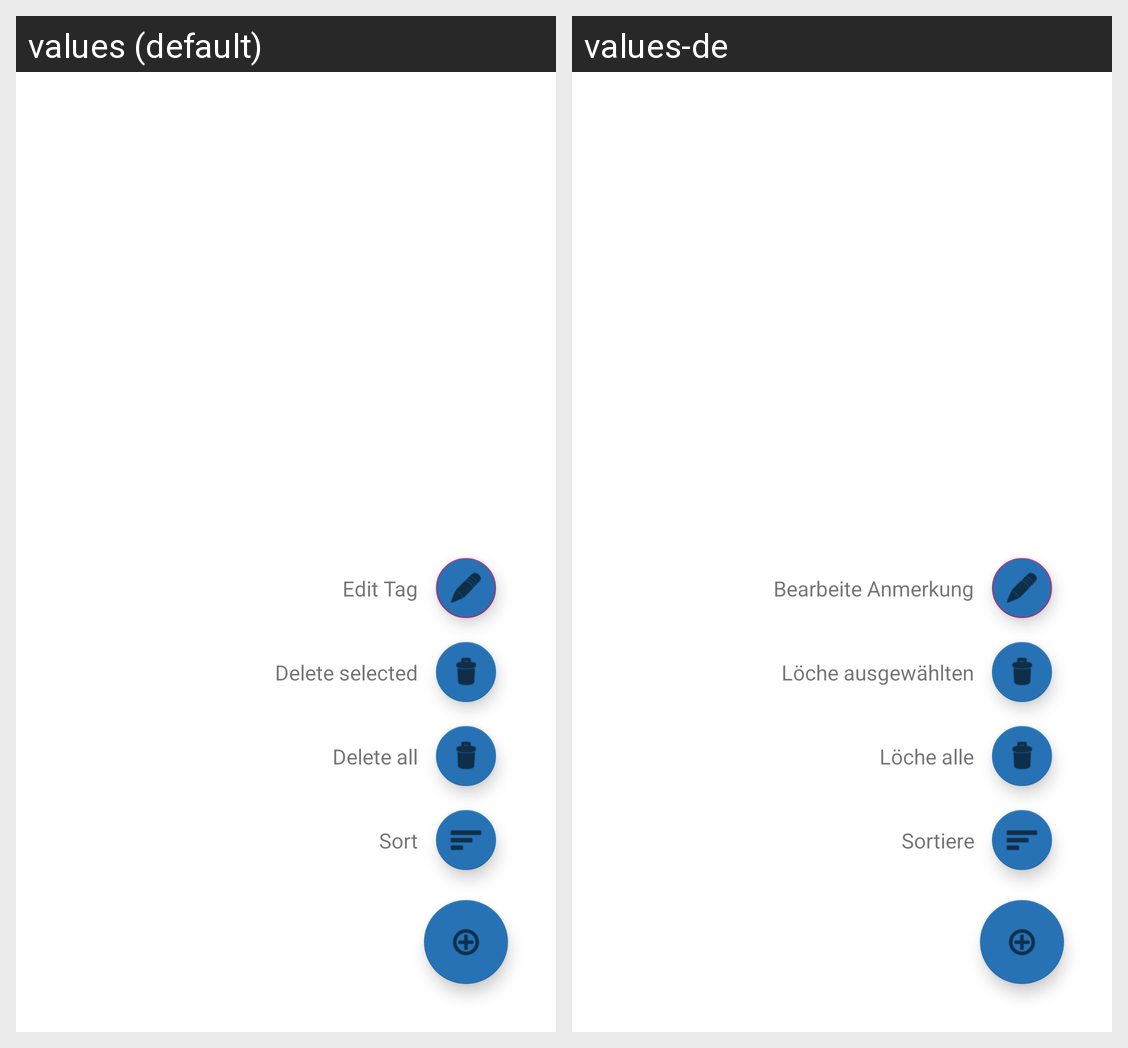

Here is an Android app screen in its default locale and in the app's own translations. Write out the translated-string differences for the strings that appear on this screen.
Android screen res/layout/activity_view_readings.xml rendered under 2 locales, left to right: values (default), values-de. Device: Nexus 5 (rendered at 1080×1920; each locale shown at half size, 540×960, under a caption strip naming it); theme Theme.Picoximeter.
Strings drawn on this screen, with the default value and each locale's value (text and hints the layout hard-codes, and strings that could not be matched under every locale, appear in the picture but are not listed):

past_fab_title_del_all
  values: Delete all
  values-de: Löche alle

past_fab_title_del_sin
  values: Delete selected
  values-de: Löche ausgewählten

past_fab_title_edit
  values: Edit Tag
  values-de: Bearbeite Anmerkung

past_fab_title_sort
  values: Sort
  values-de: Sortiere
